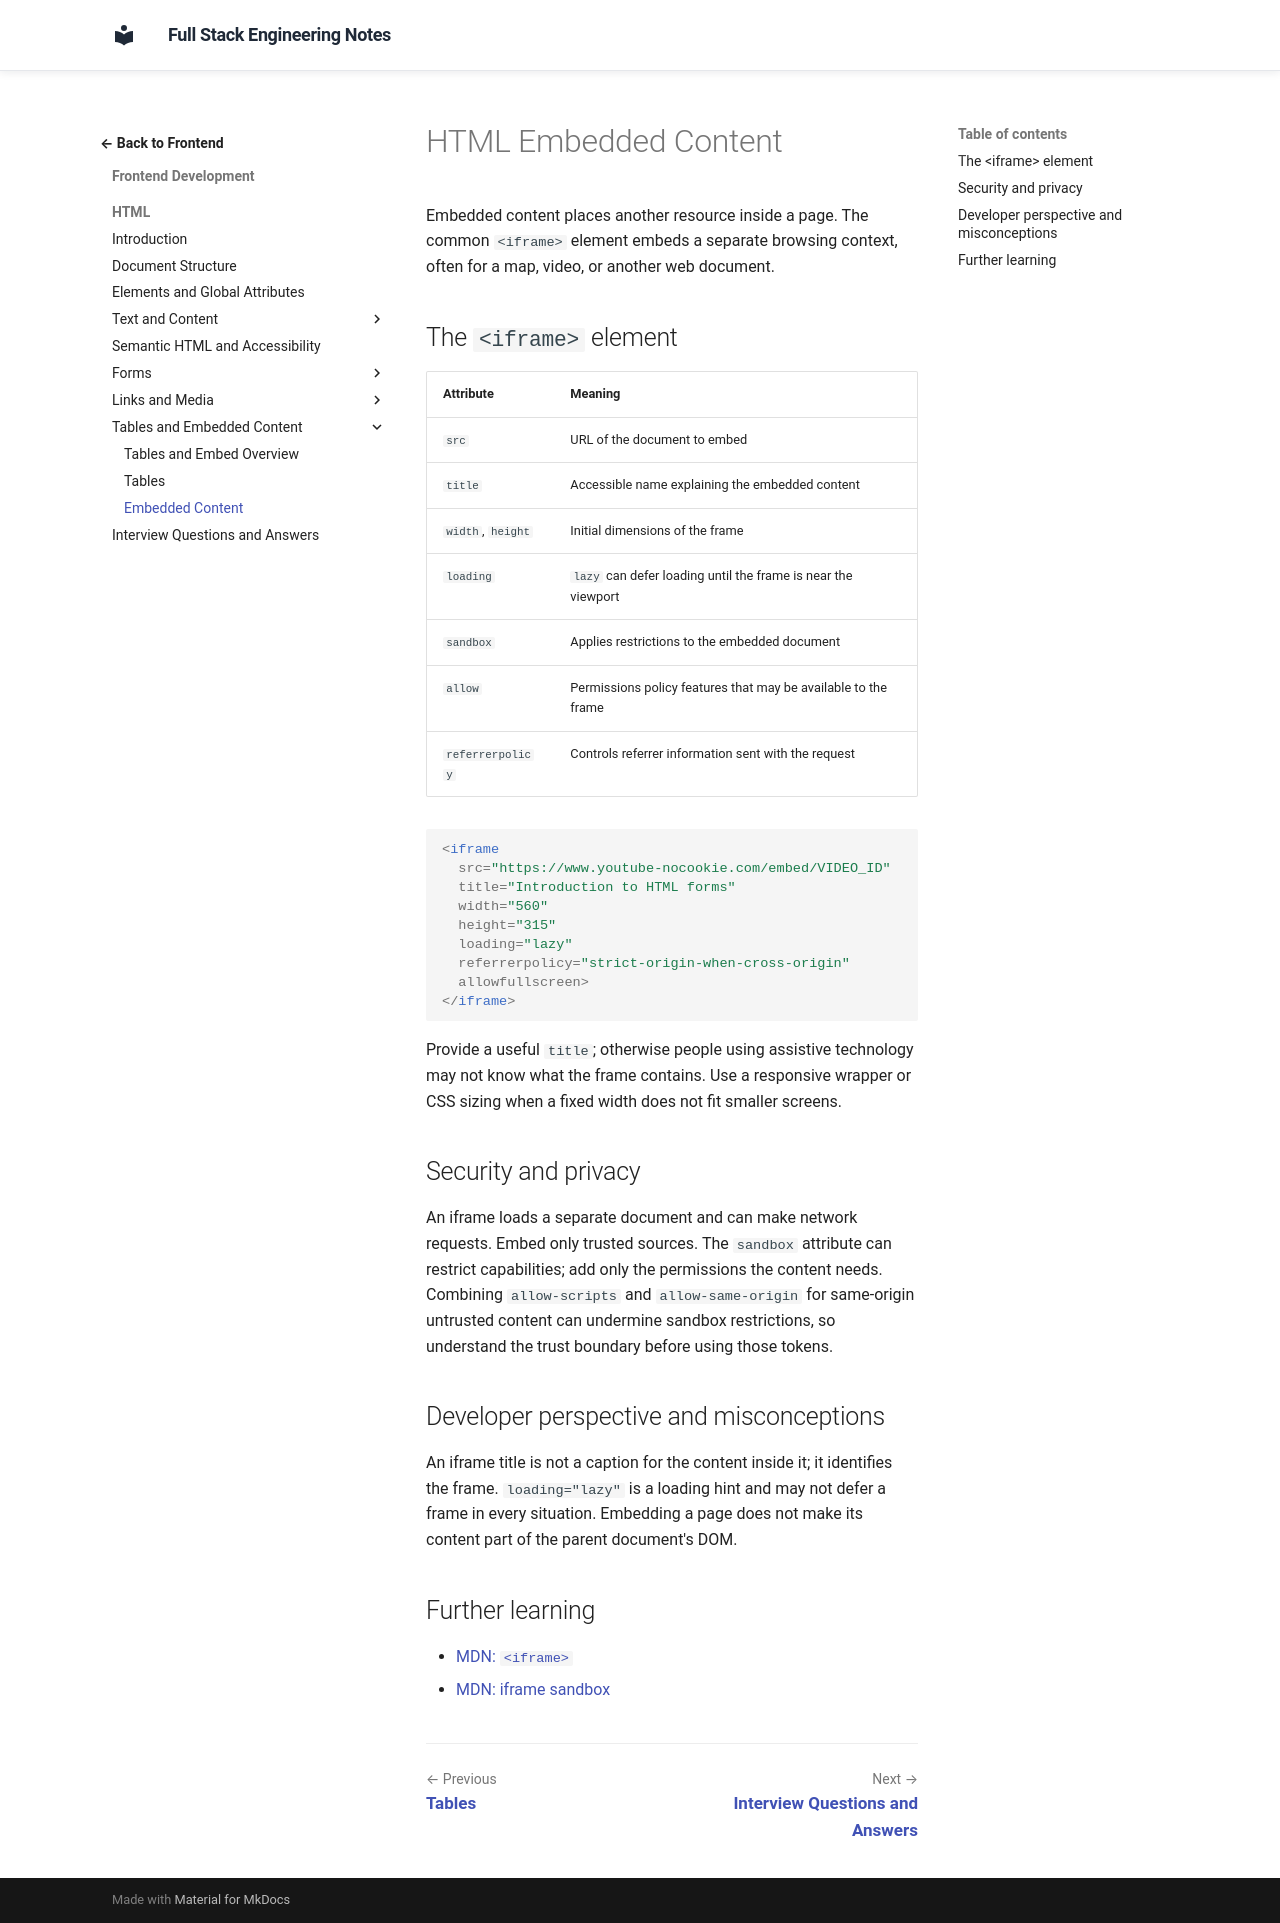

repository: murthy-satti/fullstack-notes · page: 02-frontend-development/html/embedded-content/index.html · generator: mkdocs

# HTML Embedded Content

Embedded content places another resource inside a page. The common
`<iframe>` element embeds a separate browsing context, often for a map,
video, or another web document.

## The `<iframe>` element

| Attribute | Meaning |
|---|---|
| `src` | URL of the document to embed |
| `title` | Accessible name explaining the embedded content |
| `width`, `height` | Initial dimensions of the frame |
| `loading` | `lazy` can defer loading until the frame is near the viewport |
| `sandbox` | Applies restrictions to the embedded document |
| `allow` | Permissions policy features that may be available to the frame |
| `referrerpolicy` | Controls referrer information sent with the request |

```html
<iframe
  src="https://www.youtube-nocookie.com/embed/VIDEO_ID"
  title="Introduction to HTML forms"
  width="560"
  height="315"
  loading="lazy"
  referrerpolicy="strict-origin-when-cross-origin"
  allowfullscreen>
</iframe>
```

Provide a useful `title`; otherwise people using assistive technology may
not know what the frame contains. Use a responsive wrapper or CSS sizing
when a fixed width does not fit smaller screens.

## Security and privacy

An iframe loads a separate document and can make network requests. Embed
only trusted sources. The `sandbox` attribute can restrict capabilities;
add only the permissions the content needs. Combining
`allow-scripts` and `allow-same-origin` for same-origin untrusted content
can undermine sandbox restrictions, so understand the trust boundary before
using those tokens.

## Developer perspective and misconceptions

An iframe title is not a caption for the content inside it; it identifies
the frame. `loading="lazy"` is a loading hint and may not defer a frame in
every situation. Embedding a page does not make its content part of the
parent document's DOM.

## Further learning

- [MDN: `<iframe>`](https://developer.mozilla.org/en-US/docs/Web/HTML/Element/iframe)
- [MDN: iframe sandbox](https://developer.mozilla.org/en-US/docs/Web/HTML/Element/iframe#sandbox)
